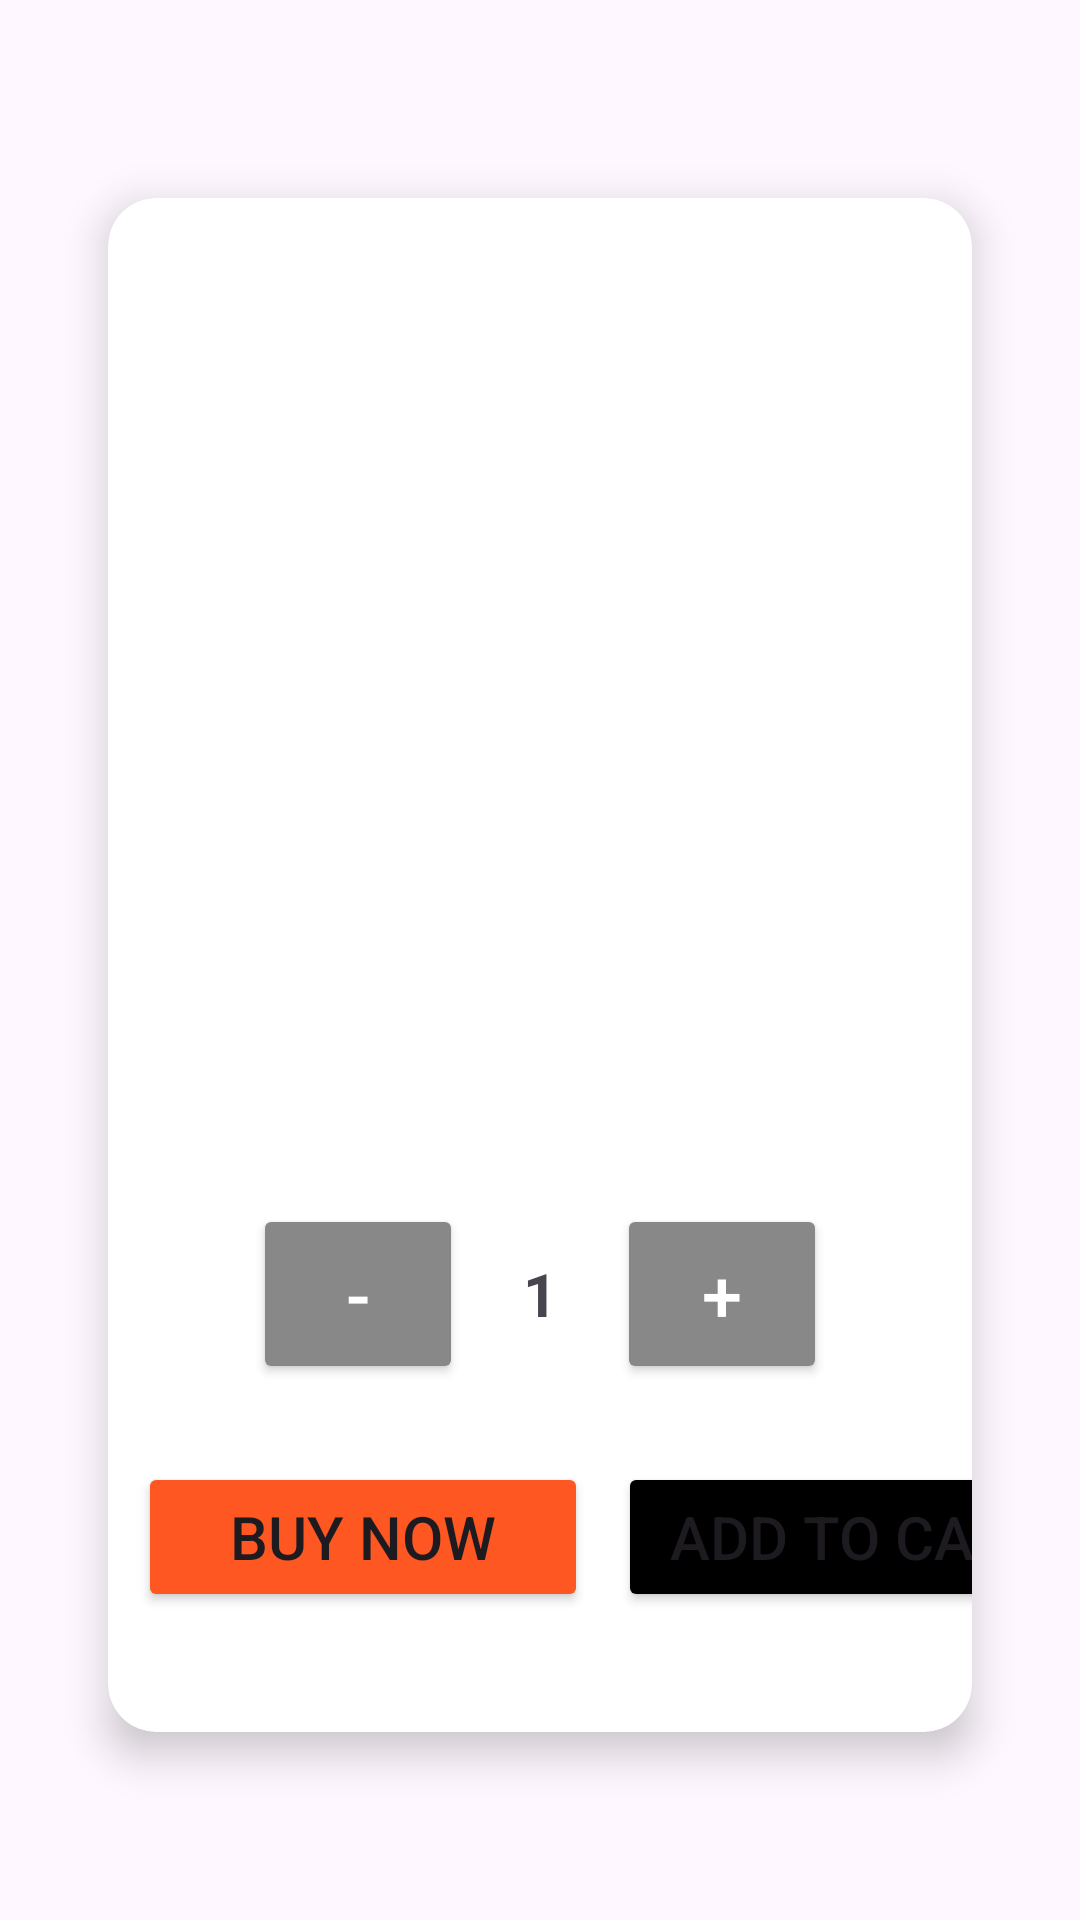

Produce the Android XML layout that renders to this screen, including the resource entries it uses.
<!-- AndroidManifest.xml: application theme Theme.FeastoFoodDelivery -->
<!-- res/layout/activity_selected_item.xml -->
<?xml version="1.0" encoding="utf-8"?>
<ScrollView xmlns:android="http://schemas.android.com/apk/res/android"
    xmlns:card_view="http://schemas.android.com/apk/res-auto"
    android:layout_width="match_parent"
    android:layout_height="match_parent"
    android:padding="16dp">


    <androidx.cardview.widget.CardView
        android:layout_width="match_parent"
        android:layout_height="wrap_content"
        card_view:cardCornerRadius="16dp"
        card_view:cardElevation="8dp"
        android:layout_marginTop="50dp"
        android:layout_marginStart="20dp"
        android:layout_marginEnd="20dp"
        android:padding="16dp"
        android:layout_gravity="center_horizontal">

        <LinearLayout
            android:orientation="vertical"
            android:layout_width="match_parent"
            android:layout_height="wrap_content"
            android:gravity="center_horizontal">



                <ImageView
                    android:id="@+id/selected_image"
                    android:layout_width="200dp"
                    android:layout_height="200dp"
                    android:layout_marginTop="20dp"
                    android:layout_gravity="center"
                    android:scaleType="centerCrop" />



            <TextView
                android:id="@+id/selected_name"
                android:layout_width="wrap_content"
                android:layout_height="wrap_content"
                android:textSize="22sp"
                android:textStyle="bold"
                android:layout_marginBottom="8dp"
                android:textColor="@android:color/black" />

            <TextView
                android:id="@+id/selected_price"
                android:layout_width="wrap_content"
                android:layout_height="wrap_content"
                android:textSize="18sp"
                android:textColor="@color/green"
                android:layout_marginBottom="8dp" />

            <TextView
                android:id="@+id/selected_description"
                android:layout_width="wrap_content"
                android:layout_height="wrap_content"
                android:textSize="16sp"
                android:textColor="@android:color/darker_gray" />

            <LinearLayout
                android:layout_width="wrap_content"
                android:layout_height="wrap_content"
                android:orientation="horizontal"
                android:gravity="center"
                android:layout_gravity="center"
                android:layout_marginTop="24dp"
                android:paddingBottom="16dp">

                <Button
                    android:id="@+id/decreaseBtn"
                    android:layout_width="70dp"
                    android:layout_height="60dp"
                    android:text="-"
                    android:textSize="24sp"
                    android:backgroundTint="#888888"
                    android:textColor="@android:color/white" />

                <TextView
                    android:id="@+id/quantityText"
                    android:layout_width="wrap_content"
                    android:layout_height="wrap_content"
                    android:paddingHorizontal="20dp"
                    android:text="1"
                    android:textStyle="bold"
                    android:textSize="20sp"
                    android:gravity="center" />

                <Button
                    android:id="@+id/increaseBtn"
                    android:layout_width="70dp"
                    android:layout_height="60dp"
                    android:text="+"
                    android:textSize="24sp"
                    android:backgroundTint="#888888"
                    android:textColor="@android:color/white" />
            </LinearLayout>

          <LinearLayout
              android:layout_width="match_parent"
              android:layout_height="wrap_content"
              android:orientation="horizontal"
              android:layout_marginBottom="40dp">


              <Button
                  android:id="@+id/btnbuynow"
                  android:layout_width="150dp"
                  android:layout_height="50dp"
                  android:text="Buy Now"
                  android:textSize="20sp"
                  android:layout_marginTop="10dp"
                  android:layout_marginStart="10dp"
                  android:backgroundTint="@color/btncolor" />


              <Button
                  android:id="@+id/addtocart"
                  android:layout_width="160dp"
                  android:layout_height="50dp"
                  android:text="Add To Cart"
                  android:textSize="20sp"
                  android:layout_marginTop="10dp"
                  android:layout_marginStart="10dp"
                  android:backgroundTint="@color/black" />

          </LinearLayout>
        </LinearLayout>

    </androidx.cardview.widget.CardView>
</ScrollView>
<!-- resources referenced by this layout -->
<resources>
  <color name="black">#FF000000</color>
  <color name="btncolor">#FF5722</color>
  <color name="green">#008000</color>
  <style name="Theme.FeastoFoodDelivery" parent="Base.Theme.FeastoFoodDelivery" />
  <style name="Base.Theme.FeastoFoodDelivery" parent="Theme.Material3.DayNight.NoActionBar">
          
          
      </style>
</resources>
